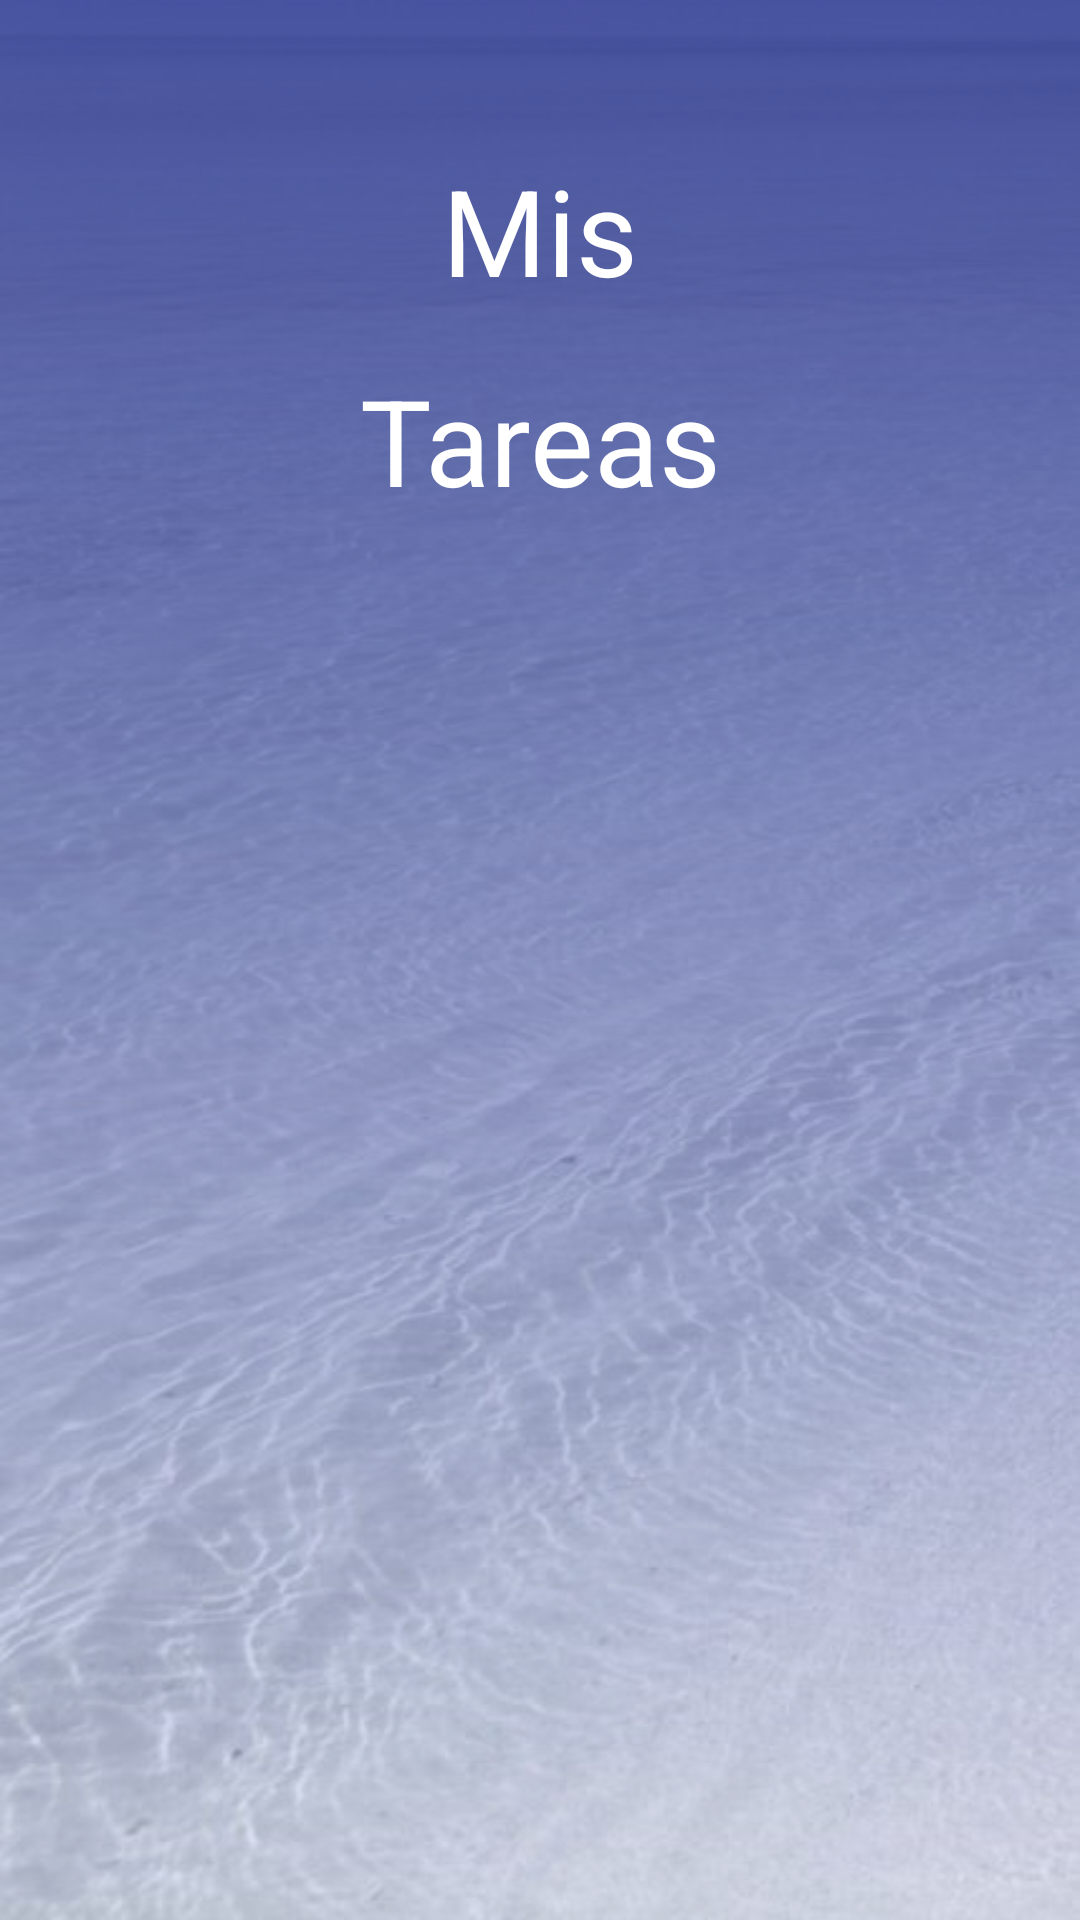

Android layout source for this screen:
<!-- AndroidManifest.xml: application theme AppTheme -->
<!-- res/layout/activity_splash.xml -->
<?xml version="1.0" encoding="utf-8"?>
<FrameLayout xmlns:android="http://schemas.android.com/apk/res/android"
    xmlns:app="http://schemas.android.com/apk/res-auto"
    xmlns:tools="http://schemas.android.com/tools"
    android:layout_width="match_parent"
    android:layout_height="match_parent"
    tools:context=".SplashActivity">

    <ImageView
        style="@style/splash_view"
        android:id="@+id/imageView"
        app:srcCompat="@drawable/mar"
        android:contentDescription="@string/imagen"
        android:scaleType="fitXY"/>

    <View
        style="@style/splash_view"
        android:background="@drawable/gradient"/>

    <TextView
        style="@style/splash_palabras"
        android:id="@+id/texto_mis"
        android:layout_marginTop="50dp"
        android:text="@string/mis"/>

    <TextView
        style="@style/splash_palabras"
        android:id="@+id/texto_tarea"
        android:layout_marginTop="120dp"
        android:text="@string/mis_tareas"/>


</FrameLayout>
<!-- resources referenced by this layout -->
<resources>
  <!-- drawable gradient (drawable) -->
  <?xml version="1.0" encoding="utf-8"?>
  <shape xmlns:android="http://schemas.android.com/apk/res/android"
      android:shape="rectangle">
  
      <gradient
          android:startColor="@color/alfa1"
          android:endColor="@color/alfa2"
          android:angle="90"
          android:type="linear"
          />
  
  </shape>
  <!-- drawable mar: jpg bitmap (drawable, 39409 bytes) -->
  <string name="imagen">imagen</string>
  <string name="mis">Mis</string>
  <string name="mis_tareas">Tareas</string>
  <style name="splash_palabras">
          <item name="android:layout_width">match_parent</item>
          <item name="android:layout_height">wrap_content</item>
          <item name="android:textAlignment">center</item>
          <item name="android:textColor">@android:color/white</item>
          <item name="android:textSize">40sp</item>
      </style>
  <style name="splash_view">
          <item name="android:layout_width">match_parent</item>
          <item name="android:layout_height">match_parent</item>
      </style>
  <style name="AppTheme" parent="Theme.AppCompat.Light.DarkActionBar">
          
          <item name="colorPrimary">@color/colorPrimary</item>
          <item name="colorPrimaryDark">@color/colorPrimaryDark</item>
          <item name="colorAccent">@color/colorAccent</item>
      </style>
  <color name="alfa1">#337986cb</color>
  <color name="alfa2">#CC283593</color>
  <color name="colorPrimary">#5c6bc0</color>
  <color name="colorPrimaryDark">#1a237e</color>
  <color name="colorAccent">#9b8d19</color>
</resources>
